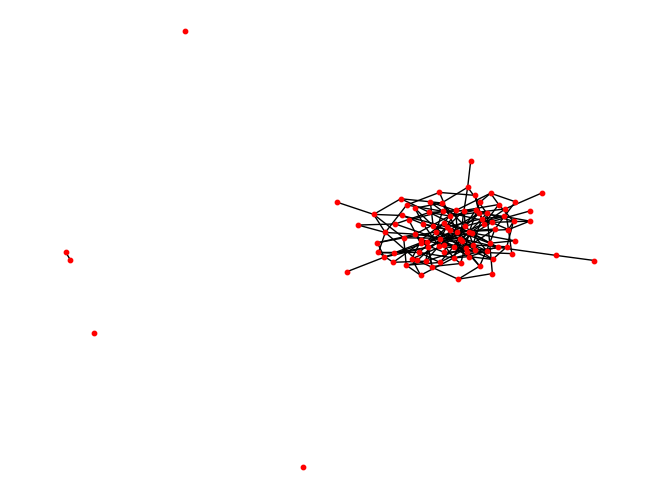

This chart was generated by the following Python code:
import numpy as np
from random import *
import matplotlib.pyplot as plt
import networkx as nx
import pandas as pd

size = 100
ed = 200
array = np.zeros((size, size), dtype=int)

edges = 0

while edges < ed:
    edges += 1
    a = 1
    b = 1
    while a == b or array[a - 1][b - 1] == 1:
        a = randint(1, size)
        b = randint(1, size)
    array[a - 1][b - 1] = 1
    array[b - 1][a - 1] = 1

table = pd.DataFrame(data=array, columns=np.arange(1, array.shape[0] + 1), index=np.arange(1, array.shape[1] + 1))
print(table)

graph = {}
for i in range(1, size + 1):
    s = []
    for j in range(1, size + 1):
        if array[i - 1][j - 1] == 1:
            s.append(str(j))
    graph[str(i)] = s

for key, val in graph.items():
    print('{}:{}'.format(key, val))

G = nx.Graph(array)

options = {"font_size": 0, "node_size": 10, "node_color": "red", "edgecolors": "red", "linewidths": 1, "width": 1}

nx.draw(G, pos=nx.spring_layout(G), **options)
plt.savefig(fname="C:\Уник\Анализ и разработка алгоритмов\ЛР5\graph_1.png", dpi=300, facecolor='w', edgecolor='w',
            orientation='portrait')

mapping = {}
for i in range(0, array.shape[0]):
    mapping[i] = i + 1

G = nx.relabel_nodes(G, mapping)

S = [G.subgraph(c).copy() for c in nx.connected_components(G)]
for i in range(nx.number_connected_components(G)):
    print(S[i].nodes)
    print()

s = randint(1, size)
t = randint(1, size)
print(f'{s} --> {t}')
p = nx.shortest_path(G, s, t)
print(p)
